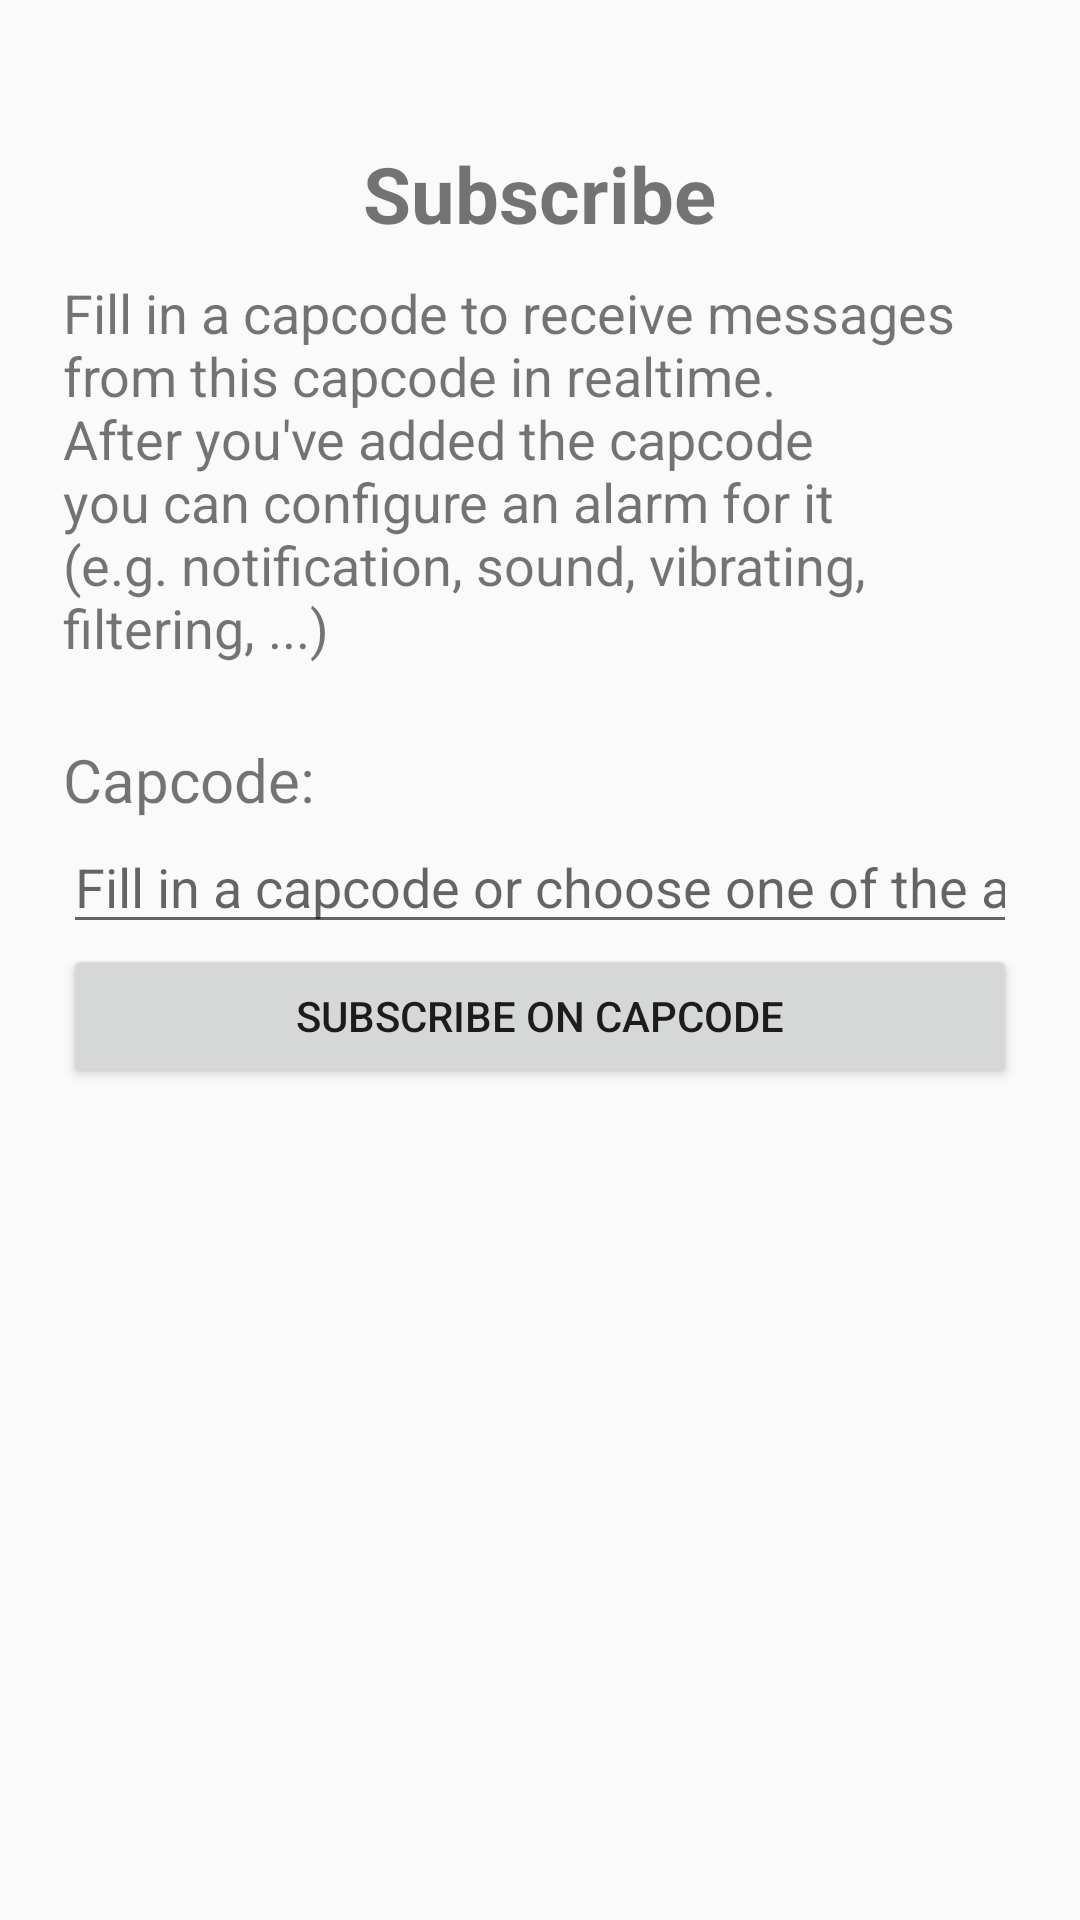

This screen was rendered from an Android layout file. Write that file and the resources it references.
<!-- AndroidManifest.xml: application theme Theme.P2000App -->
<!-- res/layout/dialog_setting_add_capcode.xml -->
<?xml version="1.0" encoding="utf-8"?>
<LinearLayout
        xmlns:android="http://schemas.android.com/apk/res/android"
        android:layout_width="fill_parent"
        android:gravity="center"
        android:orientation="vertical"
        android:layout_height="fill_parent">

        <LinearLayout
            android:orientation="vertical"
            android:layout_width="fill_parent"
            android:layout_height="fill_parent"
            android:layout_gravity="center"
            android:background="@drawable/white_bg"
            android:layout_marginTop="20dp"
            android:layout_marginBottom="20dp"
            android:layout_marginLeft="6dp"
            android:layout_marginRight="6dp"
            android:padding="15dp"
            android:scrollbars="vertical">

        <ScrollView android:layout_width="match_parent" android:layout_height="match_parent">

            <LinearLayout
                android:orientation="vertical"
                android:layout_width="match_parent"
                android:layout_height="match_parent">

                
                <TextView
                    android:id="@+id/tv_dialog_setting_add_capcode_title"
                    android:text="@string/dialog_setting_add_capcode_title"
                    android:layout_width="wrap_content"
                    android:layout_height="wrap_content"
                    android:layout_gravity="center_horizontal"
                    android:layout_marginTop="12dp"
                    android:textSize="26sp"
                    android:textStyle="bold"/>

                
                <TextView
                    android:id="@+id/tv_dialog_setting_add_capcode_desc"
                    android:text="@string/dialog_setting_add_capcode_desc"
                    android:layout_width="wrap_content"
                    android:layout_height="wrap_content"
                    android:layout_gravity="left"
                    android:layout_marginTop="10dp"
                    android:textSize="18sp" />

                
                <View style="@style/HorizontalDivider"/>

                
                
                <TextView
                    android:layout_width="wrap_content"
                    android:layout_height="wrap_content"
                    android:text="@string/form_label_field_capcode"
                    android:id="@+id/tl_capcode"
                    android:textSize="20sp"/>

                
                <AutoCompleteTextView
                    android:layout_width="fill_parent"
                    android:layout_height="wrap_content"
                    android:inputType="textAutoComplete"
                    android:ems="10"
                    android:hint="@string/et_capcode_hint"
                    android:imeOptions="actionDone"
                    android:id="@+id/et_capcode"/>

                
                <Button
                    android:layout_width="fill_parent"
                    android:layout_height="wrap_content"
                    android:text="@string/btn_label_form_add_capcode"
                    android:id="@+id/btn_submit_add_capcode"
                    android:layout_gravity="center_horizontal"/>

                

            </LinearLayout>

        </ScrollView>

    </LinearLayout>


</LinearLayout>
<!-- resources referenced by this layout -->
<resources>
  <string name="btn_label_form_add_capcode">Subscribe on capcode</string>
  <string name="dialog_setting_add_capcode_desc">Fill in a capcode to receive messages from  this capcode in realtime. After you\'ve added the capcode you can configure an alarm for it (e.g. notification, sound, vibrating, filtering, ...)</string>
  <string name="dialog_setting_add_capcode_title">Subscribe</string>
  <string name="et_capcode_hint">Fill in a capcode or choose one of the autocomplete suggestions</string>
  <string name="form_label_field_capcode">Capcode:</string>
  <style name="HorizontalDivider">
          <item name="android:layout_width">fill_parent</item>
          <item name="android:layout_height">1dp</item>
          <item name="android:layout_marginTop">12dp</item>
          <item name="android:layout_marginBottom">12dp</item>
          <item name="android:background">@color/LightGrey</item>
          <item name="android:layout_marginLeft">15dp</item>
          <item name="android:layout_marginRight">15dp</item>
      </style>
  <style name="Theme.P2000App" parent="Theme.AppCompat.Light.DarkActionBar">
          <item name="android:actionBarStyle">@style/Widget.ActionBar.P2000App</item>
      </style>
  <style name="Widget.ActionBar.P2000App" parent="Widget.AppCompat.ActionBar">
          <item name="android:displayOptions">showHome|homeAsUp</item>
          <item name="android:background">@color/Gray</item>
      </style>
</resources>
